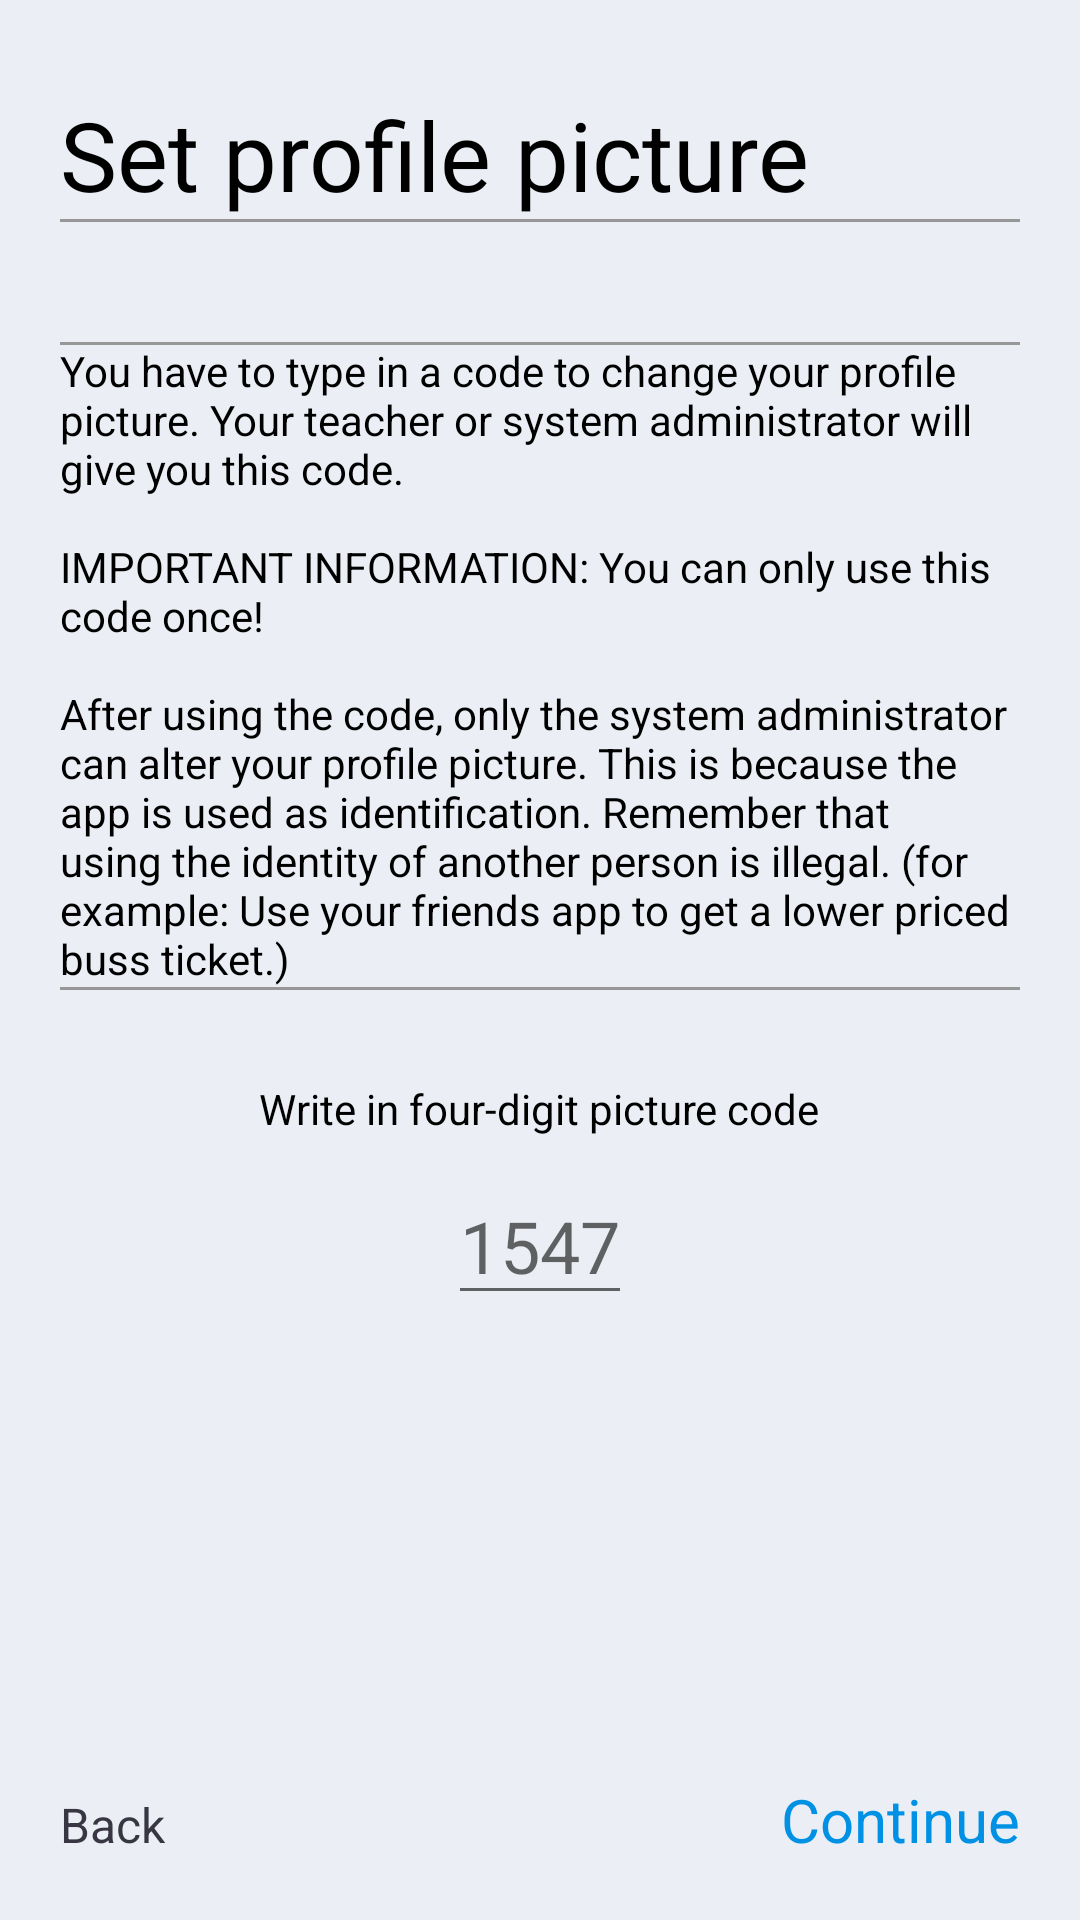

Here is an Android app screen rendered from its layout file. Give the layout XML and the strings, colors and styles it references.
<!-- AndroidManifest.xml: application theme AppTheme.NoActionBar -->
<!-- res/layout/picture_info.xml -->
<?xml version="1.0" encoding="utf-8"?>
<RelativeLayout xmlns:android="http://schemas.android.com/apk/res/android"
    xmlns:app="http://schemas.android.com/apk/res-auto"
    android:orientation="vertical" android:layout_width="match_parent"
    android:layout_height="match_parent"
    android:background="@color/background">


    <TextView
        android:id="@+id/textView9"
        android:layout_width="wrap_content"
        android:layout_height="wrap_content"
        android:fontFamily="sans-serif"
        android:textSize="32sp"
        android:textColor="@color/black"
        android:layout_marginTop="30dp"
        android:text="@string/set_profil_picture"
        android:layout_alignParentTop="true"
        android:layout_alignStart="@+id/textView14" />

    <View
        android:id="@+id/textView14"
        android:layout_width="wrap_content"
        android:layout_height="1dp"
        android:background="@color/line_color"
        android:layout_below="@+id/textView9"
        android:layout_marginStart="20dp"
        android:layout_marginEnd="20dp"
        />

    <TextView
        android:id="@+id/button_ok"
        android:layout_width="wrap_content"
        android:layout_height="wrap_content"
        android:text="@string/continue_to"
        android:fontFamily="sans-serif"
        android:onClick="open_picture_view"
        android:textSize="20sp"
        android:layout_marginBottom="20dp"
        android:textColor="@color/logobluecolor"
        android:layout_alignParentBottom="true"
        android:layout_alignEnd="@+id/textView15" />

    <TextView
        android:id="@+id/button_back"
        android:layout_width="wrap_content"
        android:layout_height="wrap_content"
        android:text="@string/back"
        android:fontFamily="sans-serif"
        android:textSize="16sp"
        android:textColor="@color/logogreycolor"
        android:layout_alignBaseline="@+id/button_ok"
        android:layout_alignBottom="@+id/button_ok"
        android:layout_alignStart="@+id/textView15" />

    <TextView
        android:id="@+id/information"
        android:layout_width="wrap_content"
        android:layout_height="wrap_content"
        android:fontFamily="sans-serif"
        android:textSize="14sp"
        android:layout_marginTop="40dp"
        android:textColor="@color/black"
        android:layout_marginStart="20dp"
        android:layout_marginEnd="20dp"
        android:gravity="left"
        android:text="@string/pictureMessage"
        android:layout_below="@+id/textView14"
        android:layout_alignParentStart="true"
        android:layout_alignParentEnd="true" />

    <View
        android:id="@+id/textView15"
        android:layout_width="wrap_content"
        android:layout_height="1dp"
        android:background="@color/line_color"
        android:layout_below="@+id/information"
        android:layout_marginStart="20dp"
        android:layout_marginEnd="20dp"
        />

    <View
        android:id="@+id/textView16"
        android:layout_width="wrap_content"
        android:layout_height="1dp"
        android:background="@color/line_color"
        android:layout_below="@+id/textView14"
        android:layout_marginTop="40dp"
        android:layout_marginStart="20dp"
        android:layout_marginEnd="20dp"
        />

    <TextView
        android:id="@+id/textView7"
        android:layout_width="wrap_content"
        android:layout_height="wrap_content"
        android:layout_below="@+id/textView15"
        android:fontFamily="sans-serif"
        android:textColor="@color/black"
        android:layout_centerHorizontal="true"
        android:layout_marginTop="30dp"
        android:text="@string/four_digits" />

    <EditText
        android:id="@+id/code_picture"
        android:layout_width="wrap_content"
        android:hint="1547"
        android:layout_marginTop="10dp"
        android:fontFamily="sans-serif"
        android:textSize="24sp"
        android:maxLength="4"
        android:maxLines="1"
        android:layout_height="wrap_content"
        android:layout_centerHorizontal="true"
        android:layout_below="@+id/textView7"
        />


</RelativeLayout>
<!-- resources referenced by this layout -->
<resources>
  <color name="background">#EBEFF5</color>
  <color name="black">#000000</color>
  <color name="line_color">#979797</color>
  <color name="logobluecolor">#0091e4</color>
  <color name="logogreycolor">#373642</color>
  <string name="back">Back</string>
  <string name="continue_to">Continue</string>
  <string name="four_digits">Write in four-digit picture code</string>
  <string name="pictureMessage">You have to type in a code to change your profile picture. Your teacher or system administrator will give you this code.\n\nIMPORTANT INFORMATION: You can only use this code once!\n\nAfter using the code, only the system administrator can alter your profile picture. This is because the app is used as identification. Remember that using the identity of another person is illegal. (for example: Use your friends app to get a lower priced buss ticket.)</string>
  <string name="set_profil_picture">Set profile picture</string>
  <style name="AppTheme.NoActionBar">
          <item name="windowActionBar">false</item>
          <item name="windowNoTitle">true</item>
      </style>
</resources>
